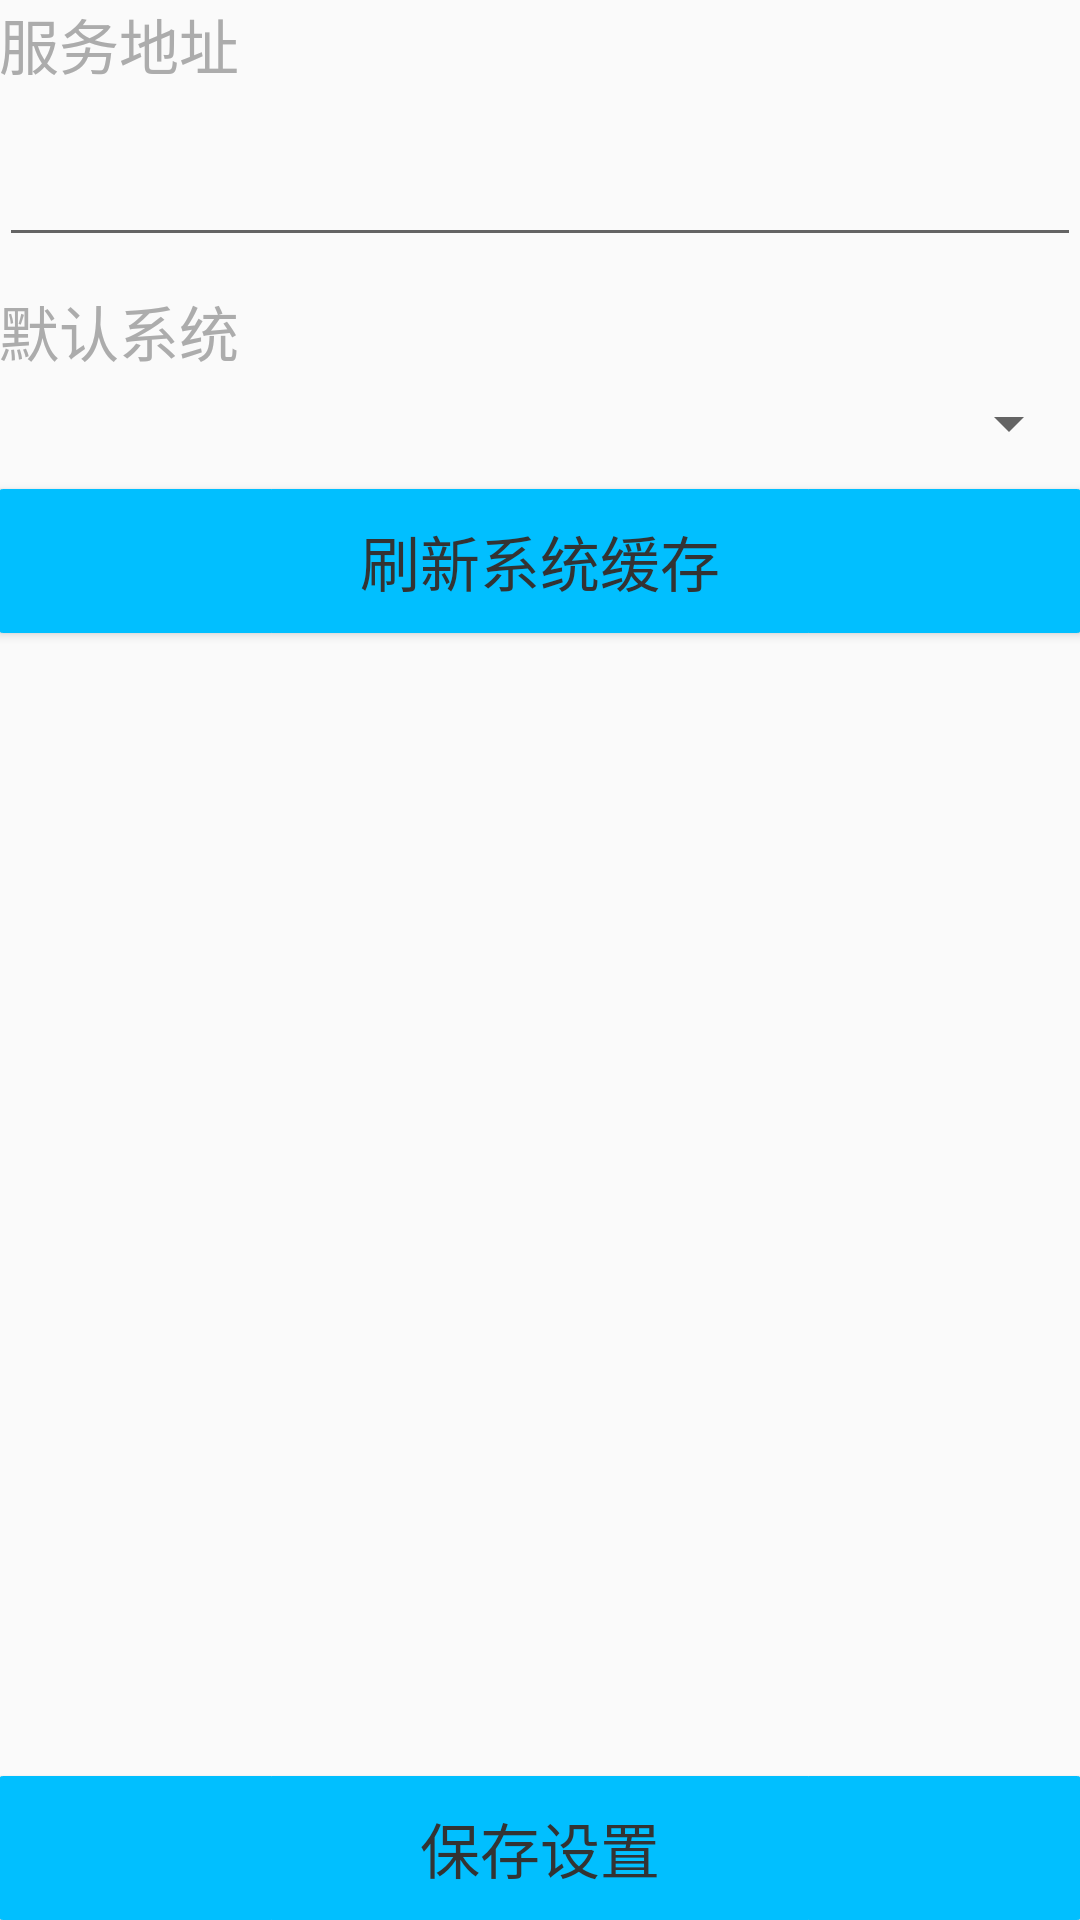

Reconstruct the res/layout file that produces this screen, plus the resources it refers to.
<!-- AndroidManifest.xml: application theme AppTheme -->
<!-- res/layout/activity_setting.xml -->
<?xml version="1.0" encoding="utf-8"?>
<RelativeLayout xmlns:android="http://schemas.android.com/apk/res/android"
    xmlns:tools="http://schemas.android.com/tools"
    android:id="@+id/activity_setting"
    android:layout_width="match_parent"
    android:layout_height="match_parent"
    tools:context="com.sulan.webshell.activities.SettingActivity">
    
    <include layout="@layout/fragment_setting" />
</RelativeLayout>
<!-- res/layout/fragment_setting.xml (included above) -->
<LinearLayout xmlns:android="http://schemas.android.com/apk/res/android"
    xmlns:tools="http://schemas.android.com/tools"
    android:layout_width="match_parent"
    android:layout_height="match_parent"
    android:orientation="vertical"
    android:paddingBottom="@dimen/activity_vertical_margin"
    android:paddingLeft="@dimen/activity_horizontal_margin"
    android:paddingRight="@dimen/activity_horizontal_margin"
    android:paddingTop="@dimen/activity_vertical_margin"
    tools:context="com.sulan.webshell.fragments.SettingFragment">

    <TextView
        android:layout_width="match_parent"
        android:layout_height="wrap_content"
        android:text="@string/service_url"
        android:textColor="@color/text_light_gray"
        android:textSize="20sp" />

    <android.support.design.widget.TextInputLayout
        android:layout_width="match_parent"
        android:layout_height="wrap_content"
        android:layout_marginTop="4dp">

        <EditText
            android:id="@+id/service_url"
            android:layout_width="match_parent"
            android:layout_height="wrap_content"
            android:inputType="textUri" />
    </android.support.design.widget.TextInputLayout>

    <TextView
        android:id="@+id/default_system"
        android:layout_width="match_parent"
        android:layout_height="wrap_content"
        android:layout_marginTop="10dp"
        android:text="@string/default_system"
        android:textColor="@color/text_light_gray"
        android:textSize="20sp" />

    <android.support.design.widget.TextInputLayout
        android:layout_width="match_parent"
        android:layout_height="wrap_content"
        android:layout_marginTop="4dp">

        <Spinner
            android:id="@+id/systems"
            android:layout_width="match_parent"
            android:layout_height="wrap_content" />
    </android.support.design.widget.TextInputLayout>

    <Button
        android:id="@+id/btnRefreshSystems"
        style="@style/buttonStyle"
        android:layout_width="match_parent"
        android:layout_height="wrap_content"
        android:layout_marginTop="10dp"
        android:text="@string/refresh_systems" />

    <View
        android:layout_width="0dp"
        android:layout_height="0dp"
        android:layout_weight="1" />

    <Button
        android:id="@+id/btnSaveSettings"
        style="@style/buttonStyle"
        android:layout_width="match_parent"
        android:layout_height="wrap_content"
        android:text="@string/save_settings" />


</LinearLayout>
<!-- resources referenced by this layout -->
<resources>
  <color name="text_light_gray">#acacac</color>
  <string name="default_system">默认系统</string>
  <string name="refresh_systems">刷新系统缓存</string>
  <string name="save_settings">保存设置</string>
  <string name="service_url">服务地址</string>
  <style name="buttonStyle">
          <item name="android:textColor">#333333</item>
          <item name="android:textSize">20sp</item>
          <item name="android:background">@drawable/btn_selector</item>
      </style>
  <style name="AppTheme" parent="Theme.AppCompat.Light.NoActionBar">
          
          <item name="colorPrimary">@color/colorPrimary</item>
          <item name="colorPrimaryDark">@color/colorPrimaryDark</item>
          <item name="colorAccent">@color/colorAccent</item>
          <item name="actionBarSize">42dp</item>
  
          <item name="android:textViewStyle">@style/textViewStyle</item>
          <item name="android:listViewStyle">@style/listViewStyle</item>
          <item name="android:screenOrientation">portrait</item>
      </style>
  <!-- drawable btn_selector (drawable) -->
  <?xml version="1.0" encoding="UTF-8"?>
  <selector xmlns:android="http://schemas.android.com/apk/res/android">
      <item android:drawable="@drawable/btn_normal" android:state_pressed="false" android:state_enabled="true"/>
      <item android:drawable="@drawable/btn_pressed" android:state_pressed="true" android:state_enabled="true"/>
      <item android:drawable="@drawable/btn_disabled" android:state_pressed="false" android:state_enabled="false"/>
  </selector>
  <color name="colorPrimary">#3F51B5</color>
  <color name="colorPrimaryDark">#303F9F</color>
  <color name="colorAccent">#01BFFF</color>
  <style name="textViewStyle">
          <item name="android:textColor">#313131</item>
          <item name="android:textSize">18sp</item>
          <item name="android:singleLine">true</item>
      </style>
  <style name="listViewStyle">
          <item name="android:divider">#c8c7cc</item>
          <item name="android:dividerHeight">1px</item>
      </style>
  <!-- drawable btn_normal (drawable) -->
  <?xml version="1.0" encoding="utf-8"?>
  <shape xmlns:android="http://schemas.android.com/apk/res/android"
      android:shape="rectangle"
      android:useLevel="false">
  
      <solid android:color="#01bfff" />
  
      <stroke
          android:width="1px"
          android:color="#01bfff" />
  
      <size
          android:width="100dp"
          android:height="38dp" />
  
      <padding
          android:bottom="4dp"
          android:left="4dp"
          android:right="4dp"
          android:top="4dp" />
      <corners
          android:bottomLeftRadius="1dp"
          android:bottomRightRadius="1dp"
          android:topLeftRadius="1dp"
          android:topRightRadius="1dp" />
  </shape>
  <!-- drawable btn_pressed (drawable) -->
  <?xml version="1.0" encoding="utf-8"?>
  <shape xmlns:android="http://schemas.android.com/apk/res/android"
      android:shape="rectangle"
      android:useLevel="false">
  
      <solid android:color="#0365c0" />
  
      <stroke
          android:width="1px"
          android:color="#0365c0" />
  
      <size
          android:width="100dp"
          android:height="38dp" />
  
      <padding
          android:bottom="4dp"
          android:left="4dp"
          android:right="4dp"
          android:top="4dp" />
      <corners
          android:bottomLeftRadius="1dp"
          android:bottomRightRadius="1dp"
          android:topLeftRadius="1dp"
          android:topRightRadius="1dp" />
  </shape>
</resources>
